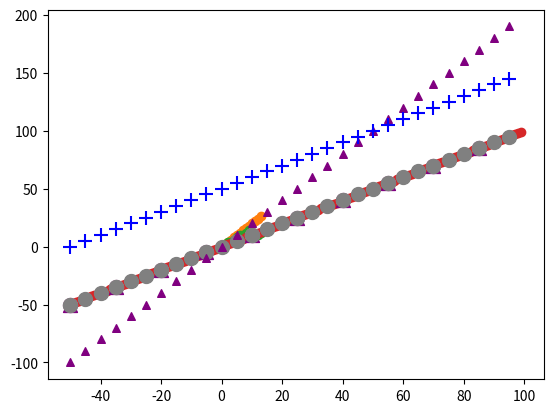

Write the Python code that produced this figure.
import matplotlib.pyplot as plt

%matplotlib inline


a = []
b = []

plt.scatter(a,b)

#Escalas são diferentes de pares

x = [1,2,3,4,5,6,7,8,9,10,11,12,13]
y = [2,4,6,8,10,12,14,16,18,20,22,24,26]

plt.scatter(x,y)

a = [1,2,3,4,5,6,7,8,9,10,11,12,13]
b = [2,4,4,6,8,10,10,12,14,12,10,10,12]

plt.scatter(a,b)

x = []
y = []

for i in range(-50,100):
    x.append(i)
    y.append(i)

print(x,y)

plt.scatter(x,y)

x = []
y = []

for i in range(-50,100,5):
    x.append(i)
    y.append(i)

print(x,y)

plt.scatter(x,y)

x = []
y = []

for i in range(-50,100,15):
    x.append(i)
    y.append(i)
    
plt.scatter(x,y)

plt.scatter(x,y, s=100)

plt.scatter(x,y, s=5)

plt.scatter(x,y, s=30, c='green')

plt.scatter(x,y, s=30, c='yellow')

plt.scatter(x,y, s=100, c='red', marker='+')

plt.scatter(x,y, s=100, c='purple', marker='^')

plt.scatter(x,y, s=100, c='gray', marker='o')

x = []
y = []
y2 = []
y3 = []

for i in range(-50,100,5):
    x.append(i)
    y.append(i)
    y2.append(i * 2)
    y3.append(i + 50)

print(y2)
print(y3)

plt.scatter(x,y, s=100, c='gray', marker='o')
plt.scatter(x,y2, s=30, c='purple', marker='^')
plt.scatter(x,y3, s=100, c='blue', marker='+')

